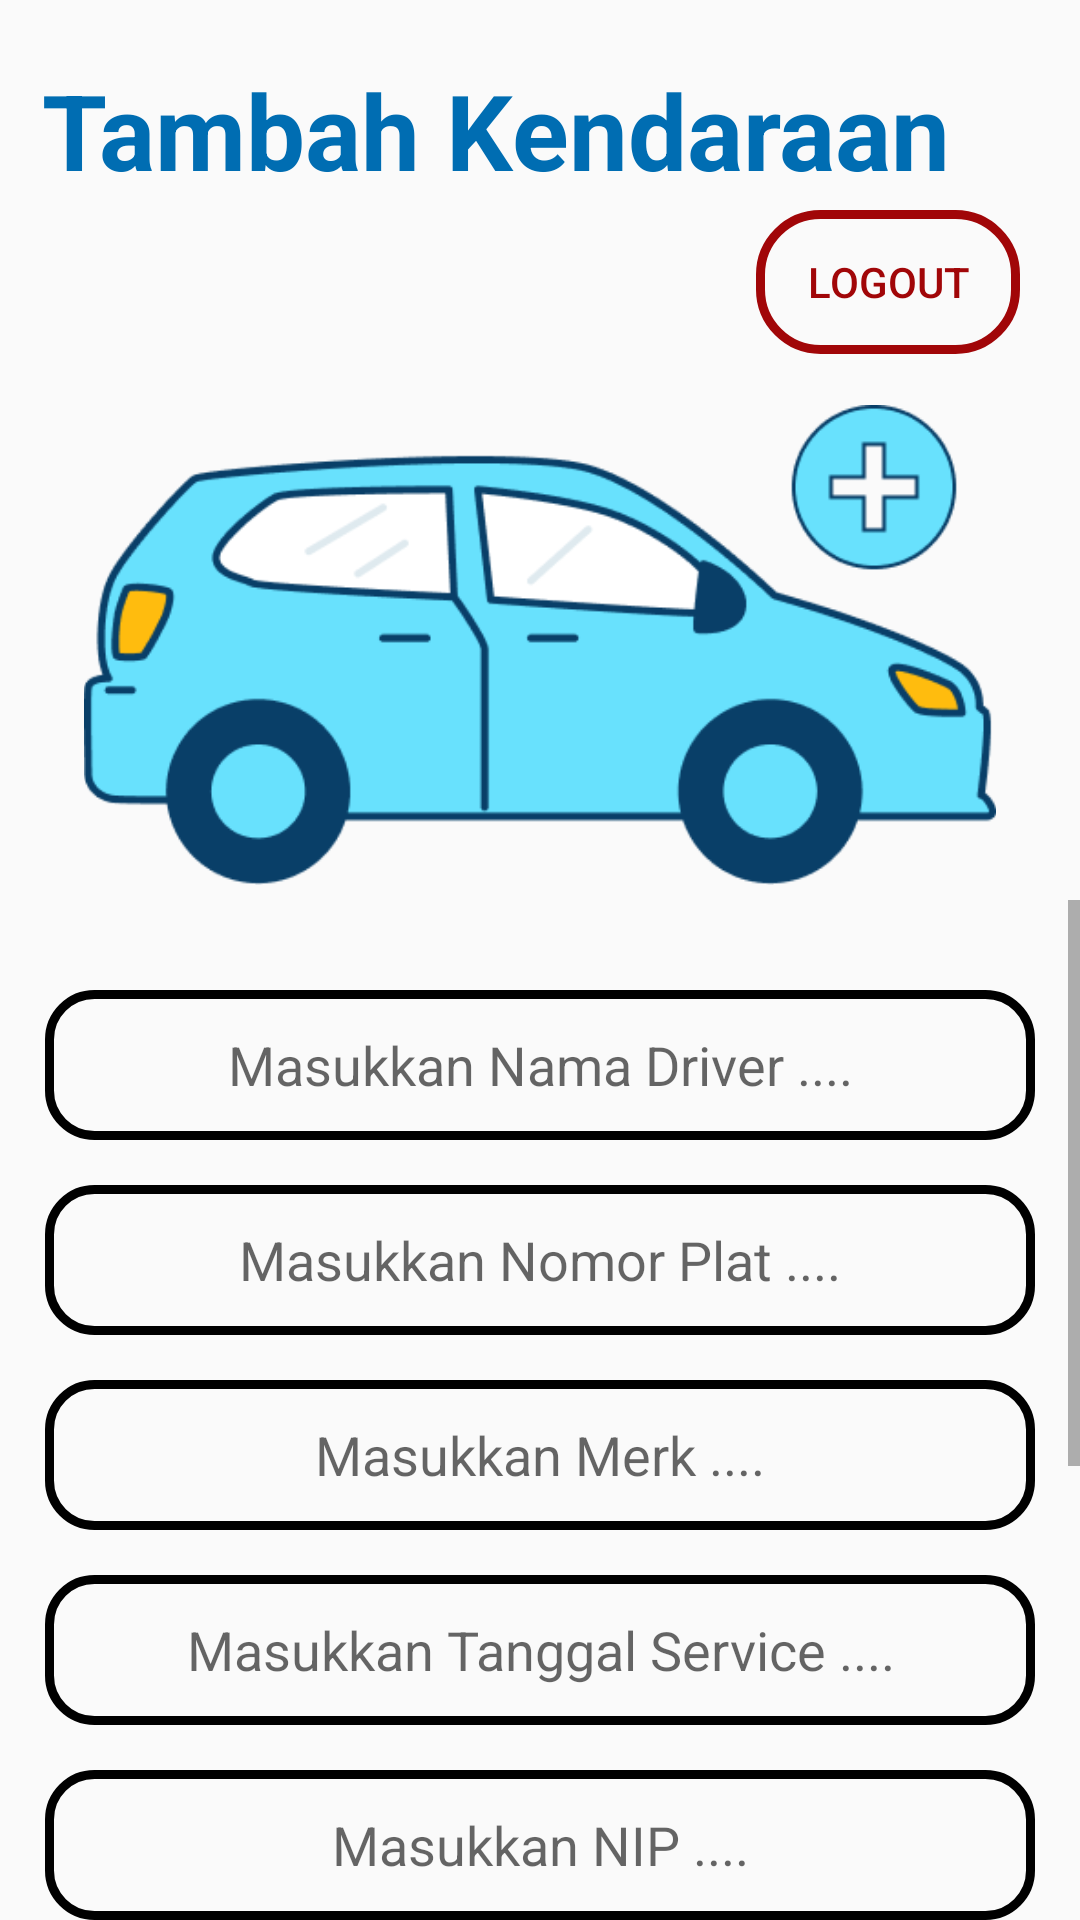

Produce the Android XML layout that renders to this screen, including the resource entries it uses.
<!-- AndroidManifest.xml: application theme Theme.DriverILCStest -->
<!-- res/layout/activity_tambah_kendaraan.xml -->
<?xml version="1.0" encoding="utf-8"?>
<RelativeLayout xmlns:android="http://schemas.android.com/apk/res/android"
    xmlns:app="http://schemas.android.com/apk/res-auto"
    xmlns:tools="http://schemas.android.com/tools"
    android:layout_width="match_parent"
    android:layout_height="match_parent"
    tools:context=".TambahKendaraan">

    <TextView
        android:layout_width="wrap_content"
        android:layout_height="42dp"
        android:layout_alignParentLeft="true"
        android:layout_marginLeft="14dp"
        android:layout_alignParentTop="true"
        android:layout_marginTop="20dp"
        android:text="Tambah Kendaraan"
        android:textSize="35sp"
        android:textColor="#006DB2"
        android:textStyle="bold"
        android:gravity="top" />

    <Button
        android:id="@+id/btnLogout"
        android:layout_width="wrap_content"
        android:layout_height="wrap_content"
        android:layout_alignParentRight="true"
        android:layout_marginRight="20dp"
        android:layout_marginTop="70dp"
        android:text="Logout"
        android:textColor="#A10608"
        android:background="@drawable/btn_logout"/>

    <ImageView
        android:layout_width="match_parent"
        android:layout_height="160sp"
        android:src="@drawable/tambahkendaraan"
        android:layout_marginTop="135dp"
        />

    <ScrollView
        android:layout_width="match_parent"
        android:layout_height="match_parent"
        android:layout_marginTop="300dp">
        <LinearLayout
            android:layout_width="match_parent"
            android:layout_height="match_parent"
            android:layout_weight="1"
            android:orientation="vertical"
            android:padding="15dp">

            <EditText
                android:id="@+id/etNamaDriver"
                android:layout_width="match_parent"
                android:layout_height="50dp"
                android:layout_marginTop="15dp"
                android:background="@drawable/frame_hitam"
                android:hint="Masukkan Nama Driver ...."
                android:gravity="center"/>

            <EditText
                android:id="@+id/etNomorPlat"
                android:layout_width="match_parent"
                android:layout_height="50dp"
                android:layout_marginTop="15dp"
                android:background="@drawable/frame_hitam"
                android:hint="Masukkan Nomor Plat ...."
                android:gravity="center"/>


            <EditText
                android:id="@+id/etMerk"
                android:layout_width="match_parent"
                android:layout_height="50dp"
                android:layout_marginTop="15dp"
                android:background="@drawable/frame_hitam"
                android:hint="Masukkan Merk ...."
                android:gravity="center"/>


            <EditText
                android:id="@+id/etTanggalService"
                android:layout_width="match_parent"
                android:layout_height="50dp"
                android:layout_marginTop="15dp"
                android:background="@drawable/frame_hitam"
                android:hint="Masukkan Tanggal Service ...."
                android:inputType="date"
                android:gravity="center"/>

            <EditText
                android:id="@+id/etNipDriver"
                android:layout_width="match_parent"
                android:layout_height="50dp"
                android:layout_marginTop="15dp"
                android:background="@drawable/frame_hitam"
                android:hint="Masukkan NIP ...."
                android:gravity="center"/>

            <EditText
                android:id="@+id/etPasswordDriver"
                android:layout_width="match_parent"
                android:layout_height="50dp"
                android:layout_marginTop="15dp"
                android:background="@drawable/frame_hitam"
                android:hint="Masukkan Password ...."
                android:inputType="textPassword"
                android:gravity="center"/>

            <EditText
                android:id="@+id/etConfirmPassword"
                android:layout_width="match_parent"
                android:layout_height="50dp"
                android:layout_marginTop="15dp"
                android:background="@drawable/frame_hitam"
                android:hint="Masukkan Konfirmasi Password ...."
                android:inputType="textPassword"
                android:gravity="center"/>

            <Spinner
                android:id="@+id/spinnerRole"
                android:layout_width="match_parent"
                android:layout_height="50dp"
                android:layout_marginTop="15dp"
                android:background="@drawable/frame_hitam" />

            <Button
                android:id="@+id/btnTambahKendaraan"
                android:layout_width="100dp"
                android:layout_height="wrap_content"
                android:layout_marginTop="15dp"
                android:layout_gravity="center"
                android:backgroundTint="#0972B4"
                android:text="Tambah"
                android:textAllCaps="false"
                android:textColor="#FFFFFF" />

        </LinearLayout>
    </ScrollView>

</RelativeLayout>
<!-- resources referenced by this layout -->
<resources>
  <!-- drawable btn_logout (drawable) -->
  <?xml version="1.0" encoding="utf-8"?>
  <shape xmlns:android="http://schemas.android.com/apk/res/android"
      android:shape="rectangle">
      <solid android:color="@android:color/transparent" />
      <stroke
          android:width="3dp"
          android:color="@color/stroke_color" />
      <corners android:radius="20dp" />
  </shape>
  <!-- drawable frame_hitam (drawable) -->
  <?xml version="1.0" encoding="utf-8"?>
  <shape xmlns:android="http://schemas.android.com/apk/res/android"
      android:shape="rectangle">
      <solid android:color="@android:color/transparent" />
      <stroke
          android:width="3dp"
          android:color="@color/black" />
      <corners android:radius="15dp" />
  </shape>
  <!-- drawable tambahkendaraan: png bitmap (drawable, 14504 bytes) -->
  <style name="Theme.DriverILCStest" parent="Theme.AppCompat.DayNight.NoActionBar">
          
          <item name="colorPrimary">@color/purple_500</item>
          <item name="colorPrimaryVariant">@color/purple_700</item>
          <item name="colorOnPrimary">@color/white</item>
          
          <item name="colorSecondary">@color/teal_200</item>
          <item name="colorSecondaryVariant">@color/teal_700</item>
          <item name="colorOnSecondary">@color/black</item>
          
          <item name="android:statusBarColor">?attr/colorPrimaryVariant</item>
          
      </style>
  <color name="stroke_color">#A10608</color>
  <color name="black">#FF000000</color>
  <color name="purple_500">#FF6200EE</color>
  <color name="purple_700">#FF3700B3</color>
  <color name="white">#FFFFFFFF</color>
  <color name="teal_200">#FF03DAC5</color>
  <color name="teal_700">#FF018786</color>
</resources>
